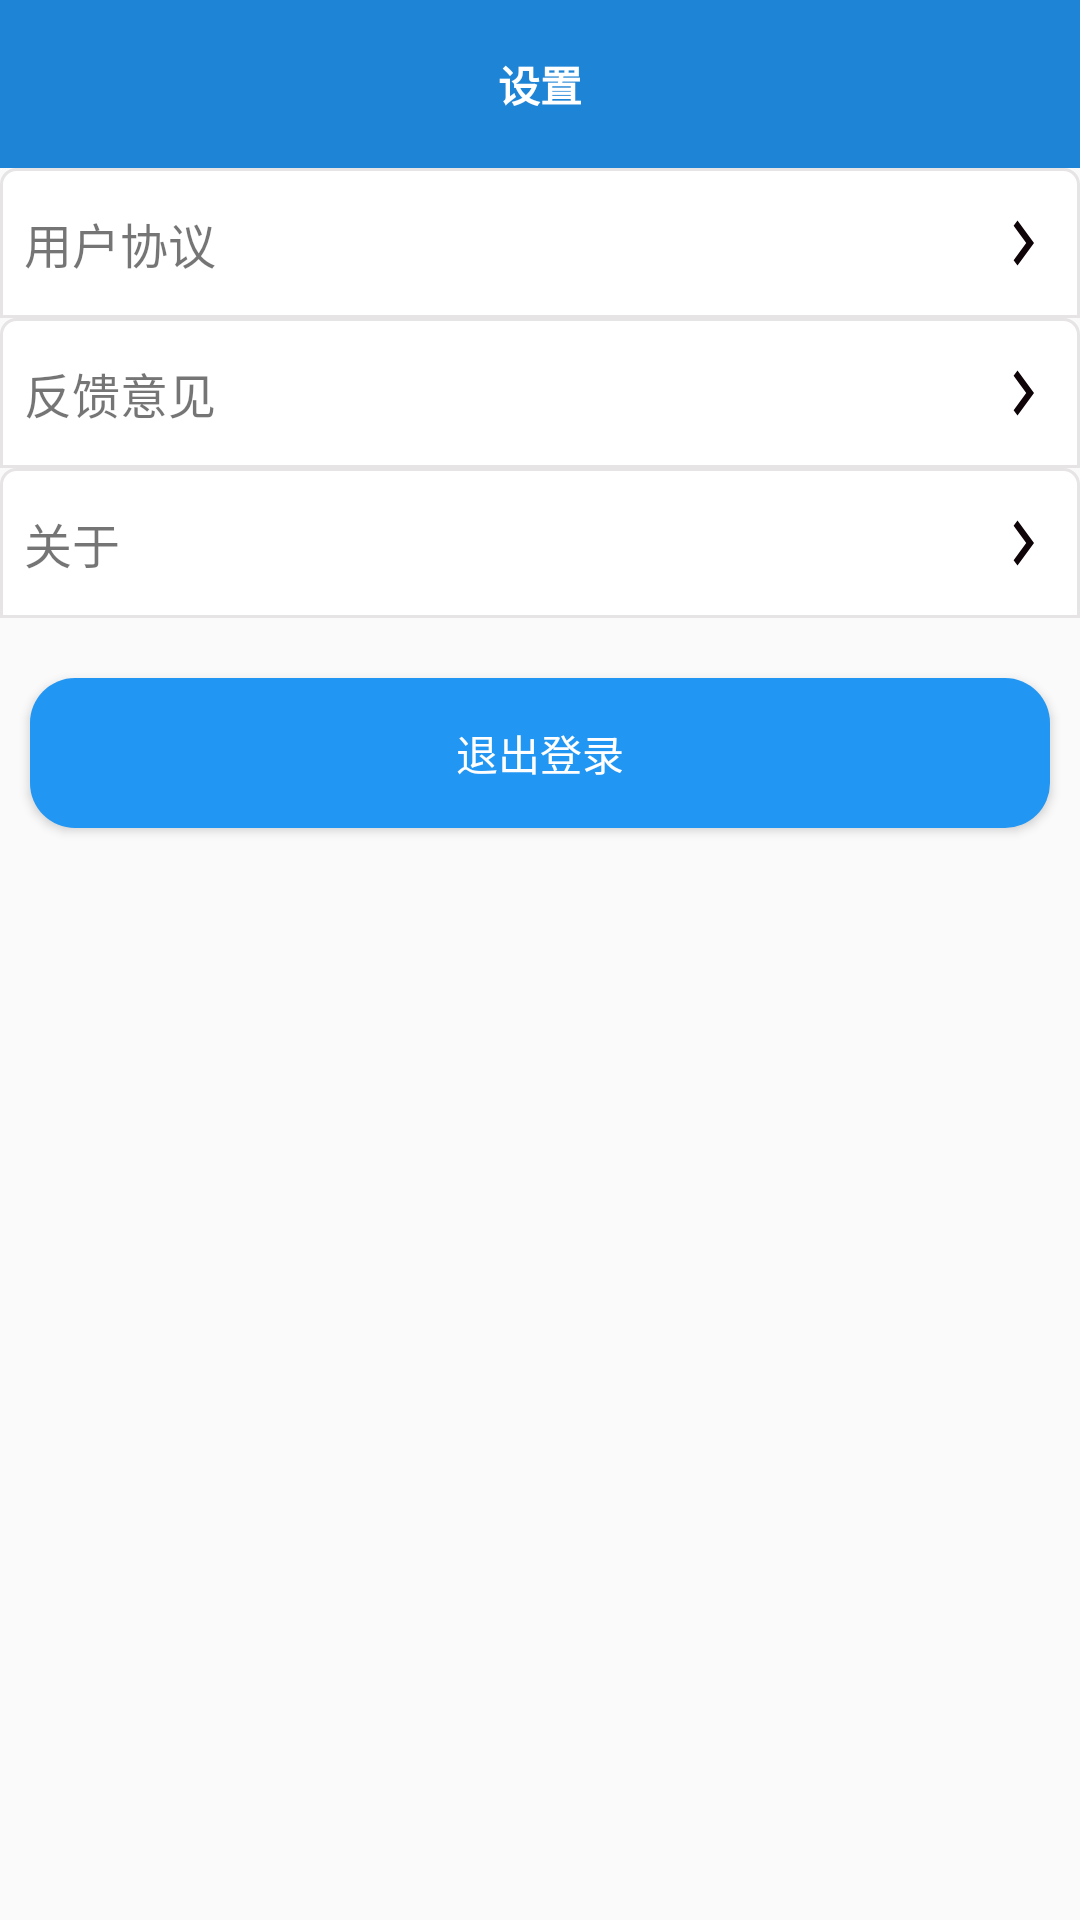

This screen was rendered from an Android layout file. Write that file and the resources it references.
<!-- AndroidManifest.xml: application theme AppTheme -->
<!-- res/layout/activity_setting.xml -->
<?xml version="1.0" encoding="utf-8"?>
<LinearLayout xmlns:android="http://schemas.android.com/apk/res/android"
    xmlns:app="http://schemas.android.com/apk/res-auto"
    xmlns:tools="http://schemas.android.com/tools"
    android:layout_width="match_parent"
    android:orientation="vertical"
    android:layout_height="match_parent"
    tools:context=".SettingActivity">
    <androidx.appcompat.widget.Toolbar
        android:layout_width="match_parent"
        android:layout_height="wrap_content"
        android:id="@+id/setting_toolbar"
        android:background="@color/coloBarSelect1"
        app:navigationIcon="@drawable/ic_chevron_left_black_24dp">
        <TextView
            android:layout_width="wrap_content"
            android:layout_height="wrap_content"
            android:text="设置"
            android:textColor="@color/colorBar"
            android:textStyle="bold"
            android:layout_gravity="center"/>
    </androidx.appcompat.widget.Toolbar>

    <TextView
        android:text="用户协议"
        android:id="@+id/tv_setting1"
        android:textSize="@dimen/sp_16"
        android:gravity="center_vertical"
        android:paddingLeft="@dimen/dp_8"
        android:drawableRight="@drawable/ic_chevron_right_black_24dp"
        android:paddingRight="@dimen/dp_8"
        android:layout_width="match_parent"
        android:background="@drawable/shape_trtl"
        android:layout_height="@dimen/dp_50" />
    <TextView
        android:text="反馈意见"
        android:id="@+id/tv_setting2"
        android:textSize="@dimen/sp_16"
        android:layout_width="match_parent"
        android:gravity="center_vertical"
        android:paddingLeft="@dimen/dp_8"
        android:drawableRight="@drawable/ic_chevron_right_black_24dp"
        android:paddingRight="@dimen/dp_8"
        android:background="@drawable/shape_trtl"
        android:layout_height="@dimen/dp_50" />
    <TextView
        android:text="关于"
        android:id="@+id/tv_setting3"
        android:textSize="@dimen/sp_16"
        android:gravity="center_vertical"
        android:paddingLeft="@dimen/dp_8"
        android:drawableRight="@drawable/ic_chevron_right_black_24dp"
        android:paddingRight="@dimen/dp_8"
        android:layout_width="match_parent"
        android:background="@drawable/shape_trtl"
        android:layout_height="@dimen/dp_50"

        android:layout_marginBottom="@dimen/dp_10"/>

    <Button
        android:background="@drawable/shape_setting"
        android:layout_width="match_parent"
        android:layout_height="@dimen/dp_50"
        android:text="退出登录"
        android:textColor="@color/colorBar"
        android:id="@+id/exit_login"
        android:layout_margin="@dimen/dp_10"/>

</LinearLayout>
<!-- resources referenced by this layout -->
<resources>
  <color name="coloBarSelect1">#1E84D5</color>
  <color name="colorBar">#ffffff</color>
  <dimen name="dp_10">10dp</dimen>
  <dimen name="dp_50">50dp</dimen>
  <dimen name="dp_8">8dp</dimen>
  <dimen name="sp_16">16sp</dimen>
  <!-- drawable ic_chevron_right_black_24dp (drawable) -->
  <vector android:height="30dp" android:tint="#0F0509"
      android:viewportHeight="24.0" android:viewportWidth="24.0"
      android:width="22dp" xmlns:android="http://schemas.android.com/apk/res/android">
      <path android:fillColor="#FF000000" android:pathData="M10,6L8.59,7.41 13.17,12l-4.58,4.59L10,18l6,-6z"/>
  </vector>
  <!-- drawable shape_setting (drawable) -->
  <?xml version="1.0" encoding="utf-8"?>
  <shape xmlns:android="http://schemas.android.com/apk/res/android">
      <solid android:color="@color/colorBarSelect"/>
      <corners android:radius="@dimen/dp_15"/>
  </shape>
  <!-- drawable shape_trtl (drawable) -->
  <?xml version="1.0" encoding="utf-8"?>
  <shape xmlns:android="http://schemas.android.com/apk/res/android">
      <solid android:color="@color/colorBar"/>
      <stroke android:color="@color/colorClassBg" android:width="@dimen/dp_1"/>
      <corners android:topRightRadius="@dimen/dp_5" android:topLeftRadius="@dimen/dp_5"/>
  </shape>
  <style name="AppTheme" parent="Theme.AppCompat.Light.NoActionBar">
          
          <item name="colorPrimary">@color/colorPrimary</item>
          <item name="colorPrimaryDark">@color/colorPrimaryDark</item>
          <item name="colorAccent">@color/colorAccent</item>
      </style>
  <color name="colorBarSelect">#2196F3</color>
  <dimen name="dp_15">15dp</dimen>
  <color name="colorClassBg">#E6E4E4</color>
  <dimen name="dp_1">1dp</dimen>
  <dimen name="dp_5">5dp</dimen>
  <color name="colorPrimary">#008577</color>
  <color name="colorPrimaryDark">#00574B</color>
  <color name="colorAccent">#D81B60</color>
</resources>
